Run: headless pygame with SDL's dummy video driver; simulated clock (each Clock.tick advances the game by its frame time, no real sleeping); random seed 0; keys injected as events and as key.get_pressed() state; no mouse input.
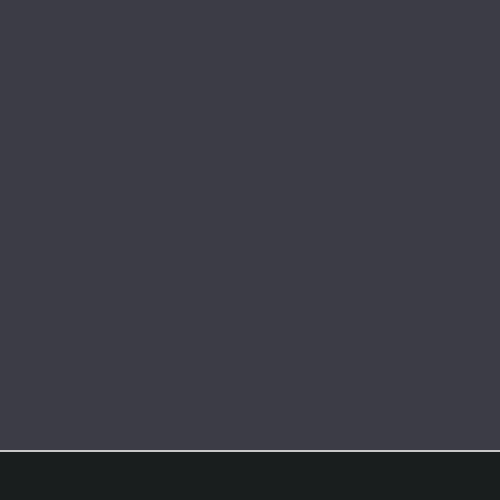
Frame 1 of 4 · flips 1–60 · no input
Frame 2 of 4 · flips 61–180 · tapped SPACE, RETURN · held RIGHT (→), D · screen unchanged from frame 1, image omitted
Frame 3 of 4 · flips 181–300 · held DOWN (↓), S · screen unchanged from frame 2, image omitted
Frame 4 of 4 · flips 301–420 · held LEFT (←), A, UP (↑), W · screen unchanged from frame 3, image omitted

The pygame program that drew these frames:

import pygame
import time

SCREEN_WIDTH = 500
SCREEN_HEIGHT = 500

FLOOR_Y = 450

FPS = 60

BACKGROUND_COLOR = (25, 30, 30)
GREEN = (0, 255, 0)
DARK_GREY = (60, 60, 70)

LINE_COLOR = (200, 200, 200)

class Point:
    def __init__(self, x, y, radius):
        self.position = pygame.Vector2(x, y)
        self.velocity = pygame.Vector2(0, 0)
        self.acceleration = pygame.Vector2(0, 0)

        self.radius = 5

    def apply_force(self, force):
        self.acceleration += force

    def update(self, dt):
        self.velocity += self.acceleration * dt
        self.position += self.velocity * dt
        self.acceleration *= 0 
        

    def draw(self,screen):
        pygame.draw.circle(
            screen,
            (240, 220, 120),
            (self.position.x, self.position.y), self.radius
        )
            

def draw_world(screen):
    screen.fill(BACKGROUND_COLOR)

    pygame.draw.rect(screen, DARK_GREY, pygame.Rect(0, 0, 500, FLOOR_Y))

    pygame.draw.line(screen, LINE_COLOR, (0, FLOOR_Y), (500, FLOOR_Y), 2)

def main():
    # SOME CODE FROM DEVELOPER(IGOR)
    #ok
    pygame.init()

    screen = pygame.display.set_mode((SCREEN_WIDTH, SCREEN_HEIGHT))
    clock = pygame.time.Clock()

    p = Point(100, 100, 8)

    gravity_force = pygame.Vector2(0, 0.001)
    running = True
    while running:
        all_events = pygame.event.get()
        for event in all_events:
            if event.type == pygame.QUIT:
                running = False
        dt = clock.tick(FPS)
        
        p.update(dt)
        p.apply_force(gravity_force)
        draw_world(screen)
        p.draw(screen)
        
        pygame.display.update()

        keys = pygame.key.get_pressed()

        if keys[pygame.K_LEFT]:
            p.apply_force(pygame.Vector2(0, 0))
        if keys[pygame.K_RIGHT]:
            p.apply_force(pygame.Vector2(0, 0))
        if keys[pygame.K_UP]:
            p.apply_force(pygame.Vector2(0, 0))


    pygame.quit()

main()
